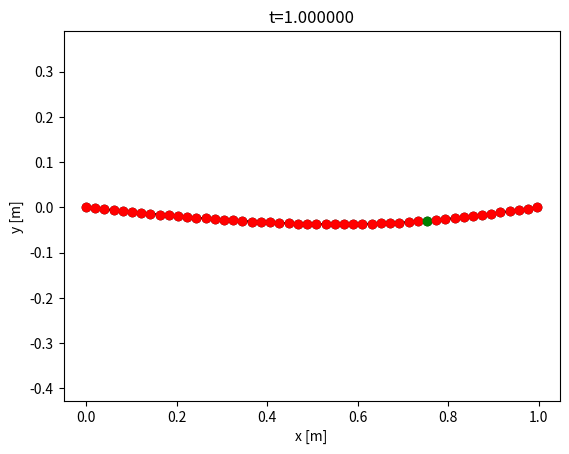
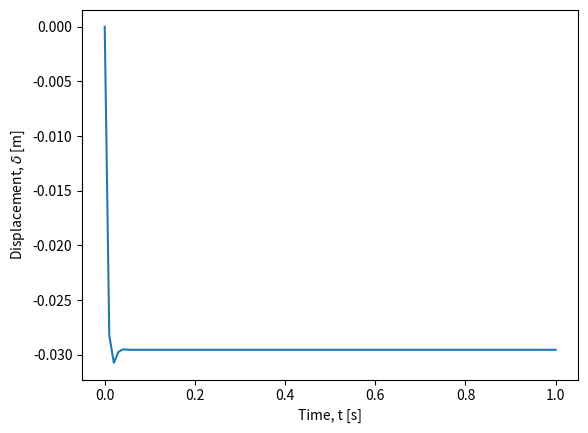
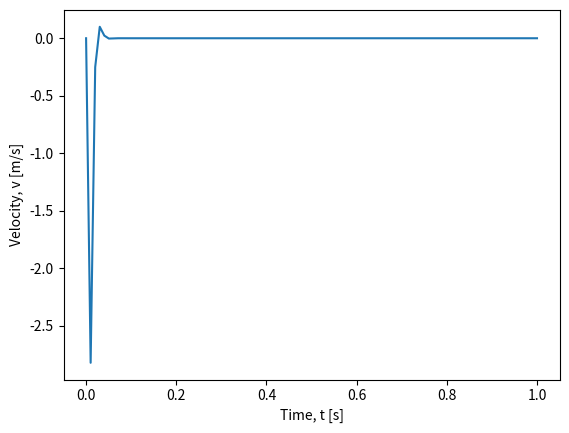
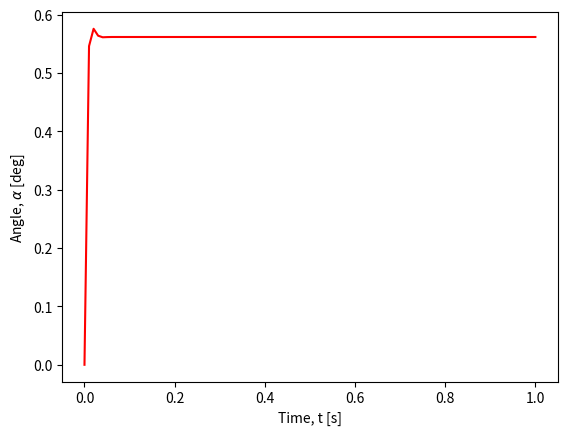

Generate these figures, in order, with matplotlib:
import numpy as np
import matplotlib.pyplot as plt
from math import isclose, sqrt

### Provided Functions

def crossMat(a):
    """
    Returns the cross product matrix of vector 'a'.

    Parameters:
    a : np.ndarray
        A 3-element array representing a vector.

    Returns:
    A : np.ndarray
        The cross product matrix corresponding to vector 'a'.
    """
    A = np.array([[0, -a[2], a[1]],
                  [a[2], 0, -a[0]],
                  [-a[1], a[0], 0]])

    return A

"""#Gradient and Hessian of elastic energies"""

def gradEb(xkm1, ykm1, xk, yk, xkp1, ykp1, curvature0, l_k, EI):
    """
    Returns the derivative of bending energy E_k^b with respect to
    x_{k-1}, y_{k-1}, x_k, y_k, x_{k+1}, and y_{k+1}.

    Parameters:
    xkm1, ykm1 : float
        Coordinates of the previous node (x_{k-1}, y_{k-1}).
    xk, yk : float
        Coordinates of the current node (x_k, y_k).
    xkp1, ykp1 : float
        Coordinates of the next node (x_{k+1}, y_{k+1}).
    curvature0 : float
        Discrete natural curvature at node (xk, yk).
    l_k : float
        Voronoi length of node (xk, yk).
    EI : float
        Bending stiffness.

    Returns:
    dF : np.ndarray
        Derivative of bending energy.
    """

    # Nodes in 3D
    node0 = np.array([xkm1, ykm1, 0.0])
    node1 = np.array([xk, yk, 0])
    node2 = np.array([xkp1, ykp1, 0])

    # Unit vectors along z-axis
    m2e = np.array([0, 0, 1])
    m2f = np.array([0, 0, 1])

    kappaBar = curvature0

    # Initialize gradient of curvature
    gradKappa = np.zeros(6)

    # Edge vectors
    ee = node1 - node0
    ef = node2 - node1

    # Norms of edge vectors
    norm_e = np.linalg.norm(ee)
    norm_f = np.linalg.norm(ef)

    # Unit tangents
    te = ee / norm_e
    tf = ef / norm_f

    # Curvature binormal
    kb = 2.0 * np.cross(te, tf) / (1.0 + np.dot(te, tf))

    chi = 1.0 + np.dot(te, tf)
    tilde_t = (te + tf) / chi
    tilde_d2 = (m2e + m2f) / chi

    # Curvature
    kappa1 = kb[2]

    # Gradient of kappa1 with respect to edge vectors
    Dkappa1De = 1.0 / norm_e * (-kappa1 * tilde_t + np.cross(tf, tilde_d2))
    Dkappa1Df = 1.0 / norm_f * (-kappa1 * tilde_t - np.cross(te, tilde_d2))

    # Populate the gradient of kappa
    gradKappa[0:2] = -Dkappa1De[0:2]
    gradKappa[2:4] = Dkappa1De[0:2] - Dkappa1Df[0:2]
    gradKappa[4:6] = Dkappa1Df[0:2]

    # Gradient of bending energy
    dkappa = kappa1 - kappaBar
    dF = gradKappa * EI * dkappa / l_k

    return dF

def hessEb(xkm1, ykm1, xk, yk, xkp1, ykp1, curvature0, l_k, EI):
    """
    Returns the Hessian (second derivative) of bending energy E_k^b
    with respect to x_{k-1}, y_{k-1}, x_k, y_k, x_{k+1}, and y_{k+1}.

    Parameters:
    xkm1, ykm1 : float
        Coordinates of the previous node (x_{k-1}, y_{k-1}).
    xk, yk : float
        Coordinates of the current node (x_k, y_k).
    xkp1, ykp1 : float
        Coordinates of the next node (x_{k+1}, y_{k+1}).
    curvature0 : float
        Discrete natural curvature at node (xk, yk).
    l_k : float
        Voronoi length of node (xk, yk).
    EI : float
        Bending stiffness.

    Returns:
    dJ : np.ndarray
        Hessian of bending energy.
    """

    # Nodes in 3D
    node0 = np.array([xkm1, ykm1, 0])
    node1 = np.array([xk, yk, 0])
    node2 = np.array([xkp1, ykp1, 0])

    # Unit vectors along z-axis
    m2e = np.array([0, 0, 1])
    m2f = np.array([0, 0, 1])

    kappaBar = curvature0

    # Initialize gradient of curvature
    gradKappa = np.zeros(6)

    # Edge vectors
    ee = node1 - node0
    ef = node2 - node1

    # Norms of edge vectors
    norm_e = np.linalg.norm(ee)
    norm_f = np.linalg.norm(ef)

    # Unit tangents
    te = ee / norm_e
    tf = ef / norm_f

    # Curvature binormal
    kb = 2.0 * np.cross(te, tf) / (1.0 + np.dot(te, tf))

    chi = 1.0 + np.dot(te, tf)
    tilde_t = (te + tf) / chi
    tilde_d2 = (m2e + m2f) / chi

    # Curvature
    kappa1 = kb[2]

    # Gradient of kappa1 with respect to edge vectors
    Dkappa1De = 1.0 / norm_e * (-kappa1 * tilde_t + np.cross(tf, tilde_d2))
    Dkappa1Df = 1.0 / norm_f * (-kappa1 * tilde_t - np.cross(te, tilde_d2))

    # Populate the gradient of kappa
    gradKappa[0:2] = -Dkappa1De[0:2]
    gradKappa[2:4] = Dkappa1De[0:2] - Dkappa1Df[0:2]
    gradKappa[4:6] = Dkappa1Df[0:2]

    # Compute the Hessian (second derivative of kappa)
    DDkappa1 = np.zeros((6, 6))

    norm2_e = norm_e**2
    norm2_f = norm_f**2

    Id3 = np.eye(3)

    # Helper matrices for second derivatives
    tt_o_tt = np.outer(tilde_t, tilde_t)
    tmp = np.cross(tf, tilde_d2)
    tf_c_d2t_o_tt = np.outer(tmp, tilde_t)
    kb_o_d2e = np.outer(kb, m2e)

    D2kappa1De2 = (2 * kappa1 * tt_o_tt - tf_c_d2t_o_tt - tf_c_d2t_o_tt.T) / norm2_e - \
                  kappa1 / (chi * norm2_e) * (Id3 - np.outer(te, te)) + \
                  (kb_o_d2e + kb_o_d2e.T) / (4 * norm2_e)

    tmp = np.cross(te, tilde_d2)
    te_c_d2t_o_tt = np.outer(tmp, tilde_t)
    tt_o_te_c_d2t = te_c_d2t_o_tt.T
    kb_o_d2f = np.outer(kb, m2f)

    D2kappa1Df2 = (2 * kappa1 * tt_o_tt + te_c_d2t_o_tt + te_c_d2t_o_tt.T) / norm2_f - \
                  kappa1 / (chi * norm2_f) * (Id3 - np.outer(tf, tf)) + \
                  (kb_o_d2f + kb_o_d2f.T) / (4 * norm2_f)
    D2kappa1DeDf = -kappa1 / (chi * norm_e * norm_f) * (Id3 + np.outer(te, tf)) \
                  + 1.0 / (norm_e * norm_f) * (2 * kappa1 * tt_o_tt - tf_c_d2t_o_tt + \
                  tt_o_te_c_d2t - crossMat(tilde_d2))
    D2kappa1DfDe = D2kappa1DeDf.T

    # Populate the Hessian of kappa
    DDkappa1[0:2, 0:2] = D2kappa1De2[0:2, 0:2]
    DDkappa1[0:2, 2:4] = -D2kappa1De2[0:2, 0:2] + D2kappa1DeDf[0:2, 0:2]
    DDkappa1[0:2, 4:6] = -D2kappa1DeDf[0:2, 0:2]
    DDkappa1[2:4, 0:2] = -D2kappa1De2[0:2, 0:2] + D2kappa1DfDe[0:2, 0:2]
    DDkappa1[2:4, 2:4] = D2kappa1De2[0:2, 0:2] - D2kappa1DeDf[0:2, 0:2] - \
                         D2kappa1DfDe[0:2, 0:2] + D2kappa1Df2[0:2, 0:2]
    DDkappa1[2:4, 4:6] = D2kappa1DeDf[0:2, 0:2] - D2kappa1Df2[0:2, 0:2]
    DDkappa1[4:6, 0:2] = -D2kappa1DfDe[0:2, 0:2]
    DDkappa1[4:6, 2:4] = D2kappa1DfDe[0:2, 0:2] - D2kappa1Df2[0:2, 0:2]
    DDkappa1[4:6, 4:6] = D2kappa1Df2[0:2, 0:2]

    # Hessian of bending energy
    dkappa = kappa1 - kappaBar
    dJ = 1.0 / l_k * EI * np.outer(gradKappa, gradKappa)
    dJ += 1.0 / l_k * dkappa * EI * DDkappa1

    return dJ

def getFb(q, EI, deltaL):
    """
    Compute the bending force and Jacobian of the bending force.

    Parameters:
    q : np.ndarray
        A vector of size 6 containing the coordinates [x_{k-1}, y_{k-1}, x_k, y_k, x_{k+1}, y_{k+1}].
    EI : float
        The bending stiffness.
    deltaL : float
        The Voronoi length.

    Returns:
    Fb : np.ndarray
        Bending force (vector of size 6).
    Jb : np.ndarray
        Jacobian of the bending force (6x6 matrix).
    """

    ndof = q.size # number of DOF
    nv = int(ndof / 2) # number of nodes

    # Initialize bending force as a zero vector of size 6
    Fb = np.zeros(ndof)

    # Initialize Jacobian of bending force as a 6x6 zero matrix
    Jb = np.zeros((ndof, ndof))

    for k in range(1,nv-1): # loop over all nodes except the first and last
        # Extract coordinates from q
        xkm1 = q[2*k-2]
        ykm1 = q[2*k-1]
        xk = q[2*k]
        yk = q[2*k+1]
        xkp1 = q[2*k+2]
        ykp1 = q[2*k+3]
        ind = np.arange(2*k-2,2*k+4)

        # Compute the gradient of bending energy
        gradEnergy = gradEb(xkm1, ykm1, xk, yk, xkp1, ykp1, 0, deltaL, EI)

        # Update bending force
        Fb[ind] = Fb[ind] - gradEnergy

        # Compute the Hessian of bending energy
        hessEnergy = hessEb(xkm1, ykm1, xk, yk, xkp1, ykp1, 0, deltaL, EI)

        # Update Jacobian matrix
        Jb[np.ix_(ind, ind)] = Jb[np.ix_(ind, ind)] - hessEnergy

    return Fb, Jb

def gradEs(xk, yk, xkp1, ykp1, l_k, EA):
    """
    Calculate the gradient of the stretching energy with respect to the coordinates.

    Args:
    - xk (float): x coordinate of the current point
    - yk (float): y coordinate of the current point
    - xkp1 (float): x coordinate of the next point
    - ykp1 (float): y coordinate of the next point
    - l_k (float): reference length
    - EA (float): elastic modulus

    Returns:
    - F (np.array): Gradient array
    """
    F = np.zeros(4)
    F[0] = -(1.0 - np.sqrt((xkp1 - xk)**2.0 + (ykp1 - yk)**2.0) / l_k) * ((xkp1 - xk)**2.0 + (ykp1 - yk)**2.0)**(-0.5) / l_k * (-2.0 * xkp1 + 2.0 * xk)
    F[1] = -(0.1e1 - np.sqrt((xkp1 - xk) ** 2 + (ykp1 - yk) ** 2) / l_k) * ((xkp1 - xk) ** 2 + (ykp1 - yk) ** 2) ** (-0.1e1 / 0.2e1) / l_k * (-0.2e1 * ykp1 + 0.2e1 * yk)
    F[2] = -(0.1e1 - np.sqrt((xkp1 - xk) ** 2 + (ykp1 - yk) ** 2) / l_k) * ((xkp1 - xk) ** 2 + (ykp1 - yk) ** 2) ** (-0.1e1 / 0.2e1) / l_k * (0.2e1 * xkp1 - 0.2e1 * xk)
    F[3] = -(0.1e1 - np.sqrt((xkp1 - xk) ** 2 + (ykp1 - yk) ** 2) / l_k) * ((xkp1 - xk) ** 2 + (ykp1 - yk) ** 2) ** (-0.1e1 / 0.2e1) / l_k * (0.2e1 * ykp1 - 0.2e1 * yk)

    F = 0.5 * EA * l_k * F  # Scale by EA and l_k

    return F

def hessEs(xk, yk, xkp1, ykp1, l_k, EA):
    """
    This function returns the 4x4 Hessian of the stretching energy E_k^s with
    respect to x_k, y_k, x_{k+1}, and y_{k+1}.
    """
    J = np.zeros((4, 4))  # Initialize the Hessian matrix
    J11 = (1 / ((xkp1 - xk) ** 2 + (ykp1 - yk) ** 2) / l_k ** 2 * (-2 * xkp1 + 2 * xk) ** 2) / 0.2e1 + (0.1e1 - np.sqrt(((xkp1 - xk) ** 2 + (ykp1 - yk) ** 2)) / l_k) * (((xkp1 - xk) ** 2 + (ykp1 - yk) ** 2) ** (-0.3e1 / 0.2e1)) / l_k * ((-2 * xkp1 + 2 * xk) ** 2) / 0.2e1 - 0.2e1 * (0.1e1 - np.sqrt(((xkp1 - xk) ** 2 + (ykp1 - yk) ** 2)) / l_k) * (((xkp1 - xk) ** 2 + (ykp1 - yk) ** 2) ** (-0.1e1 / 0.2e1)) / l_k
    J12 = (1 / ((xkp1 - xk) ** 2 + (ykp1 - yk) ** 2) / l_k ** 2 * (-2 * ykp1 + 2 * yk) * (-2 * xkp1 + 2 * xk)) / 0.2e1 + (0.1e1 - np.sqrt(((xkp1 - xk) ** 2 + (ykp1 - yk) ** 2)) / l_k) * (((xkp1 - xk) ** 2 + (ykp1 - yk) ** 2) ** (-0.3e1 / 0.2e1)) / l_k * (-2 * xkp1 + 2 * xk) * (-2 * ykp1 + 2 * yk) / 0.2e1
    J13 = (1 / ((xkp1 - xk) ** 2 + (ykp1 - yk) ** 2) / l_k ** 2 * (2 * xkp1 - 2 * xk) * (-2 * xkp1 + 2 * xk)) / 0.2e1 + (0.1e1 - np.sqrt(((xkp1 - xk) ** 2 + (ykp1 - yk) ** 2)) / l_k) * (((xkp1 - xk) ** 2 + (ykp1 - yk) ** 2) ** (-0.3e1 / 0.2e1)) / l_k * (-2 * xkp1 + 2 * xk) * (2 * xkp1 - 2 * xk) / 0.2e1 + 0.2e1 * (0.1e1 - np.sqrt(((xkp1 - xk) ** 2 + (ykp1 - yk) ** 2)) / l_k) * (((xkp1 - xk) ** 2 + (ykp1 - yk) ** 2) ** (-0.1e1 / 0.2e1)) / l_k
    J14 = (1 / ((xkp1 - xk) ** 2 + (ykp1 - yk) ** 2) / l_k ** 2 * (2 * ykp1 - 2 * yk) * (-2 * xkp1 + 2 * xk)) / 0.2e1 + (0.1e1 - np.sqrt(((xkp1 - xk) ** 2 + (ykp1 - yk) ** 2)) / l_k) * (((xkp1 - xk) ** 2 + (ykp1 - yk) ** 2) ** (-0.3e1 / 0.2e1)) / l_k * (-2 * xkp1 + 2 * xk) * (2 * ykp1 - 2 * yk) / 0.2e1
    J22 = (1 / ((xkp1 - xk) ** 2 + (ykp1 - yk) ** 2) / l_k ** 2 * (-2 * ykp1 + 2 * yk) ** 2) / 0.2e1 + (0.1e1 - np.sqrt(((xkp1 - xk) ** 2 + (ykp1 - yk) ** 2)) / l_k) * (((xkp1 - xk) ** 2 + (ykp1 - yk) ** 2) ** (-0.3e1 / 0.2e1)) / l_k * ((-2 * ykp1 + 2 * yk) ** 2) / 0.2e1 - 0.2e1 * (0.1e1 - np.sqrt(((xkp1 - xk) ** 2 + (ykp1 - yk) ** 2)) / l_k) * (((xkp1 - xk) ** 2 + (ykp1 - yk) ** 2) ** (-0.1e1 / 0.2e1)) / l_k
    J23 = (1 / ((xkp1 - xk) ** 2 + (ykp1 - yk) ** 2) / l_k ** 2 * (2 * xkp1 - 2 * xk) * (-2 * ykp1 + 2 * yk)) / 0.2e1 + (0.1e1 - np.sqrt(((xkp1 - xk) ** 2 + (ykp1 - yk) ** 2)) / l_k) * (((xkp1 - xk) ** 2 + (ykp1 - yk) ** 2) ** (-0.3e1 / 0.2e1)) / l_k * (-2 * ykp1 + 2 * yk) * (2 * xkp1 - 2 * xk) / 0.2e1
    J24 = (1 / ((xkp1 - xk) ** 2 + (ykp1 - yk) ** 2) / l_k ** 2 * (2 * ykp1 - 2 * yk) * (-2 * ykp1 + 2 * yk)) / 0.2e1 + (0.1e1 - np.sqrt(((xkp1 - xk) ** 2 + (ykp1 - yk) ** 2)) / l_k) * (((xkp1 - xk) ** 2 + (ykp1 - yk) ** 2) ** (-0.3e1 / 0.2e1)) / l_k * (-2 * ykp1 + 2 * yk) * (2 * ykp1 - 2 * yk) / 0.2e1 + 0.2e1 * (0.1e1 - np.sqrt(((xkp1 - xk) ** 2 + (ykp1 - yk) ** 2)) / l_k) * (((xkp1 - xk) ** 2 + (ykp1 - yk) ** 2) ** (-0.1e1 / 0.2e1)) / l_k
    J33 = (1 / ((xkp1 - xk) ** 2 + (ykp1 - yk) ** 2) / l_k ** 2 * (2 * xkp1 - 2 * xk) ** 2) / 0.2e1 + (0.1e1 - np.sqrt(((xkp1 - xk) ** 2 + (ykp1 - yk) ** 2)) / l_k) * (((xkp1 - xk) ** 2 + (ykp1 - yk) ** 2) ** (-0.3e1 / 0.2e1)) / l_k * ((2 * xkp1 - 2 * xk) ** 2) / 0.2e1 - 0.2e1 * (0.1e1 - np.sqrt(((xkp1 - xk) ** 2 + (ykp1 - yk) ** 2)) / l_k) * (((xkp1 - xk) ** 2 + (ykp1 - yk) ** 2) ** (-0.1e1 / 0.2e1)) / l_k
    J34 = (1 / ((xkp1 - xk) ** 2 + (ykp1 - yk) ** 2) / l_k ** 2 * (2 * ykp1 - 2 * yk) * (2 * xkp1 - 2 * xk)) / 0.2e1 + (0.1e1 - np.sqrt(((xkp1 - xk) ** 2 + (ykp1 - yk) ** 2)) / l_k) * (((xkp1 - xk) ** 2 + (ykp1 - yk) ** 2) ** (-0.3e1 / 0.2e1)) / l_k * (2 * xkp1 - 2 * xk) * (2 * ykp1 - 2 * yk) / 0.2e1
    J44 = (1 / ((xkp1 - xk) ** 2 + (ykp1 - yk) ** 2) / l_k ** 2 * (2 * ykp1 - 2 * yk) ** 2) / 0.2e1 + (0.1e1 - np.sqrt(((xkp1 - xk) ** 2 + (ykp1 - yk) ** 2)) / l_k) * (((xkp1 - xk) ** 2 + (ykp1 - yk) ** 2) ** (-0.3e1 / 0.2e1)) / l_k * ((2 * ykp1 - 2 * yk) ** 2) / 0.2e1 - 0.2e1 * (0.1e1 - np.sqrt(((xkp1 - xk) ** 2 + (ykp1 - yk) ** 2)) / l_k) * (((xkp1 - xk) ** 2 + (ykp1 - yk) ** 2) ** (-0.1e1 / 0.2e1)) / l_k

    J = np.array([[J11, J12, J13, J14],
                   [J12, J22, J23, J24],
                   [J13, J23, J33, J34],
                   [J14, J24, J34, J44]])

    J *= 0.5 * EA * l_k

    return J

def getFs(q, EA, deltaL):
    ndof = q.size # number of DOF
    nv = int(ndof / 2) # number of nodes

    # Initialize bending force as a zero vector of size 6
    Fs = np.zeros(ndof)

    # Initialize Jacobian of bending force as a 6x6 zero matrix
    Js = np.zeros((ndof, ndof))

    for k in range(0,nv-1): # loop over all nodes except the last
      xkm1 = q[2*k]
      ykm1 = q[2*k+1]
      xk = q[2*k+2]
      yk = q[2*k+3]
      ind = np.arange(2*k,2*k+4)

      # Compute the gradient of stretching energy
      gradEnergy = gradEs(xkm1, ykm1, xk, yk, deltaL, EA)
      Fs[ind] = Fs[ind] - gradEnergy

      # Compute the Hessian of bending energy
      hessEnergy = hessEs(xkm1, ykm1, xk, yk, deltaL, EA)
      Js[np.ix_(ind, ind)] = Js[np.ix_(ind, ind)] - hessEnergy

    return Fs, Js

def calculateNewQImplicit(q_guess, q_old, u_old, dt, tol, maximum_iter,
           m, mMat,  # inertia
           EI, EA,   # elastic stiffness
           P,     # external force
           deltaL, free_index):

    q_new = q_guess.copy()

    # Newton-Raphson scheme
    iter_count = 0  # number of iterations
    error = tol * 10  # norm of function value (initialized to a value higher than tolerance)
    flag = 1  # Start with a 'good' simulation (flag=1 means no error)

    while error > tol:
        # Get elastic forces
        Fb, Jb = getFb(q_new, EI, deltaL)
        Fs, Js = getFs(q_new, EA, deltaL)

        # Equation of motion
        f = m * (q_new - q_old) / dt**2 - m * u_old / dt - (Fb + Fs + P)

        # Manipulate the Jacobians
        J = mMat / dt**2 - (Jb + Js)

        # We have to separate the "free" parts of f and J
        f_free = f[free_index]
        J_free = J[np.ix_(free_index, free_index)]

        # Newton's update
        # q_new = q_new - np.linalg.solve(J, f)
        # We have to only update the free DOFs
        dq_free = np.linalg.solve(J_free, f_free)
        q_new[free_index] = q_new[free_index] - dq_free

        # Get the norm
        # error = np.linalg.norm(f)
        # We have to calculate the errors based on free DOFs
        error = np.linalg.norm(f_free)

        # Update iteration number
        iter_count += 1
        # print(f'Iter={iter_count-1}, error={error:.6e}')

        if iter_count > maximum_iter:
            flag = -1  # return with an error signal
            return q_new, flag


    return q_new, flag

def check_plot_shape(isSnapsFinished, ctime, snapshots, snapIdx, q, filePrefix, pNode):
    def color_picker():
        pIdx = 0
        while (pIdx < q.size):
            if (pIdx == pNode):
                yield "g"
            else:
                yield "r"
            pIdx += 1
    iterColor = color_picker()

    if (not isSnapsFinished):
        if (isclose(ctime, snapshots[snapIdx])):
            print(f"saving plot at {ctime}, snapIdx={snapIdx}, snapshots[snapIdx]={snapshots[snapIdx]}")
            x1 = q[::2]  # Selects every second element starting from index 0
            x2 = q[1::2]  # Selects every second element starting from index 1
            h1 = plt.figure(1)
            plt.clf()  # Clear the current figure
            plt.plot(x1, x2, 'ko-')  # 'ko-' indicates black color with circle markers and solid lines
            for i in range(x1.size):
                plt.plot(x1[i], x2[i], marker='o', color=next(iterColor))  # Color each point
            plt.title(f't={ctime:.6f}')  # Format the title with the current time
            plt.axis('equal')  # Set equal scaling
            plt.xlabel('x [m]')
            plt.ylabel('y [m]')
            plt.savefig(f'{filePrefix}_{snapshots[snapIdx]:.2f}.png')
            # plt.show()  # Display the figure
            snapIdx += 1

        elif (ctime > snapshots[snapIdx]):
            print (f"skipping snapIdx {snapIdx} with value {snapshots[snapIdx]} at time {ctime}")
            snapIdx += 1


        if (snapIdx == len(snapshots)):
            isSnapsFinished = True


    return isSnapsFinished, snapIdx

def p3_implicit(q0, u0, totalTime, dt, tol, maximum_iter, m, mMat, EI, EA, P, deltaL, pNode, snapshots, free_index):
    # Current SnapShots
    snapIdx = 0
    isSnapsFinished = snapIdx == len(snapshots)

    # Number of time steps
    Nsteps = round(totalTime / dt)

    ctime = 0

    all_pos = np.zeros(Nsteps)
    all_v = np.zeros(Nsteps)
    midAngle = np.zeros(Nsteps)
    u = u0.copy()
    q = q0.copy()

    # Check for snapshot of initial shape
    isSnapsFinished, snapIdx = check_plot_shape(isSnapsFinished, ctime, snapshots, snapIdx, q, 'p3_implicit', pNode)

    for timeStep in range(1, Nsteps):  # Python uses 0-based indexing, hence range starts at 1
        # print(f't={ctime:.6f}')

        q, error = calculateNewQImplicit(q0, q0, u, dt, tol, maximum_iter, m, mMat, EI, EA, P, deltaL, free_index)

        if error < 0:
            print('Could not converge. Sorry')
            break  # Exit the loop if convergence fails

        u = (q - q0) / dt  # velocity
        ctime += dt  # current time

        # Update q0
        q0 = q

        all_pos[timeStep] = q[2*pNode+1]  # Python uses 0-based indexing
        all_v[timeStep] = u[2*pNode+1]

        # Angle at the center
        vec1 = np.array([q[2*pNode], q[2*pNode+1], 0]) - np.array([q[2*pNode-2], q[2*pNode-1], 0])
        vec2 = np.array([q[2*pNode+2], q[2*pNode+3], 0]) - np.array([q[2*pNode], q[2*pNode+1], 0])
        midAngle[timeStep] = np.degrees(np.arctan2(np.linalg.norm(np.cross(vec1, vec2)), np.dot(vec1, vec2)))

        isSnapsFinished, snapIdx = check_plot_shape(isSnapsFinished, ctime, snapshots, snapIdx, q, 'p3_implicit', pNode)


    ctime += dt
    isSnapsFinished, snapIdx = check_plot_shape(isSnapsFinished, ctime, snapshots, snapIdx, q, 'p3_implicit', pNode)
    
    print(f"Max vertical Displacement R_P: {all_pos[-1]} m")
    # Plot
    return Nsteps, all_pos, all_v, midAngle

def createVariables(nv, rodLength, rodOuterRadius, rodInnerRadius, forceP, d):
    # nv = 21 # Odd vs even number should show different behavior
    ndof = 2*nv

    # density of aluminum
    rho = 2700

    # Utility quantities
    ne = nv - 1

    # Geometry of the rod
    nodes = np.zeros((nv, 2))
    for c in range(nv):
        nodes[c, 0] = c * rodLength / ne

    # Compute Mass
    m = np.zeros(ndof)
    for k in range(nv):
        m[2*k] = np.pi * (rodOuterRadius**2 - rodInnerRadius**2) * rodLength * rho / ( nv - 1 ) # Mass for x_k
        m[2*k+1] = m[2*k] # Mass for y_k

    mMat = np.diag(m)  # Convert into a diagonal matrix

    # External force at P
    percentOfRod = d / rodLength
    pNode = round((nv - 1) * percentOfRod)
    P = np.zeros(ndof)
    P[2*pNode + 1] = -forceP
    print(nv, pNode)
    print(ndof, 2*pNode + 1)

    # Initial conditions
    q0 = np.zeros(ndof)
    for c in range(nv):
        q0[2 * c] = nodes[c, 0]
        q0[2 * c + 1] = nodes[c, 1]

    # Discrete length
    deltaL = rodLength / (nv - 1)

    return q0, m, mMat, P, deltaL, pNode

def main():
    # Inputs (SI units)
    # number of vertices
    nv = 50 # Odd vs even number should show different behavior
    
    # Time step
    dt = 1e-2

    # Rod Length
    rodLength = 1 # m

    # outer radius
    rodOuterRadius = 0.013

    # inner radius
    rodInnerRadius = 0.011

    # Force applied vertically at d meters from x = 0
    forceP = 2000 # remember negative
    d = 0.75

    # Elastic Modulus for Aluminum
    E = 70 * 10**9

    # Area
    A = np.pi * (rodOuterRadius**2 - rodInnerRadius**2)

    # Moment of Inertia
    I = np.pi * (rodOuterRadius**4 - rodInnerRadius**4)  / 4

    # Maximum number of iterations in Newton Solver
    maximum_iter = 100

    # Total simulation time (it exits after t=totalTime)
    totalTime = 1

    #Utility quantities
    EI = E * I
    EA = E * A
    
    # Tolerance on force function
    tol = EI / rodLength**2 * 1e-3  # small enough force that can be neglected

    q0, m, mMat, P, deltaL, pNode = createVariables(nv, rodLength, rodOuterRadius, rodInnerRadius, forceP, d)

    q = q0.copy()
    u = (q - q0) / dt
    
    snapshots = [0, 0.01, 0.05, 0.1, 1, 10, 50, 100]

    #specify free Indices
    ndof = 2 * nv
    all_DOFs = np.arange(ndof)
    fixed_index = np.array([0, 1, ndof - 1])

    # Get the difference of two sets using np.setdiff1d
    free_index = np.setdiff1d(all_DOFs, fixed_index)

    print("Problem 3: Elastic Beam Simulation")
    
    print("---------------------------------------------------------------")
    dt = 1e-2
    print(f"Executing implicit simulation with dt = {dt}")

    Nsteps, all_pos, all_v, midAngle = p3_implicit(q0, u, totalTime, dt, tol, maximum_iter, m, mMat, EI, EA, P, deltaL, pNode, snapshots, free_index)

    # Q1: Position and Velocity of R2
    plt.figure(5)
    t = np.linspace(0, totalTime, Nsteps)
    plt.plot(t, all_pos)
    plt.xlabel('Time, t [s]')
    plt.ylabel('Displacement, $\\delta$ [m]')
    plt.savefig('p3_implicit_fallingBeam.png')

    plt.figure(6)
    plt.plot(t, all_v)
    plt.xlabel('Time, t [s]')
    plt.ylabel('Velocity, v [m/s]')
    plt.savefig('p3_implicit_fallingBeam_velocity.png')

    plt.figure(7)
    plt.plot(t, midAngle, 'r')
    plt.xlabel('Time, t [s]')
    plt.ylabel('Angle, $\\alpha$ [deg]')
    plt.savefig('p3_implicit_fallingBeam_angle.png')

    plt.show()
    print("---------------------------------------------------------------")
    """
    print("---------------------------------------------------------------")

    print("Comparing with Euler Bernoulli Beam Theory")

    sim_disp = all_pos[-1]
    c = min(d, rodLength - d)
    analytical_disp = forceP * c * (rodLength**2 - c**2)**1.5 / (9*sqrt(3) * E * I * rodLength)

    print(f"Simulation Maximum Vertical Displacement: {sim_disp} m")

    print(f"Analytical Maximum Vertical Displacement: {analytical_disp} m")

    print("---------------------------------------------------------------")
    print("---------------------------------------------------------------")
    print("Trying heavier load P = 20000")

    q0, m, mMat, P, deltaL, pNode = createVariables(nv, rodLength, rodOuterRadius, rodInnerRadius, forceP, d)
    q = q0.copy()
    u = (q - q0) / dt

    Nsteps, all_pos, all_v, midAngle = p3_implicit(q0, u, totalTime, dt, tol, maximum_iter, m, mMat, EI, EA, P, deltaL, pNode, snapshots, free_index)
    
    sim_disp = all_pos[-1]
    c = min(d, rodLength - d)
    analytical_disp = forceP * c * (rodLength**2 - c**2)**1.5 / (9*sqrt(3) * E * I * rodLength)

    print(f"Simulation Maximum Vertical Displacement: {sim_disp} m")

    print(f"Analytical Maximum Vertical Displacement: {analytical_disp} m")


    print("---------------------------------------------------------------")

    print("---------------------------------------------------------------")
    print("Testing multiple P")
    dt = 1e-2
    testPs = np.linspace(0.001, 1, 100)
    sim_vals = np.zeros(testPs.size)
    theo_vals = np.zeros(testPs.size)
    snapshots = []
    for pIdx in range(testPs.size):
        forceP = testPs[pIdx]
        q0, m, mMat, P, deltaL, pNode = createVariables(nv, rodLength, rodOuterRadius, rodInnerRadius, forceP, d)
        q = q0.copy()
        u = (q - q0) / dt

        Nsteps, all_pos, all_v, midAngle = p3_implicit(q0, u, totalTime, dt, tol, maximum_iter, m, mMat, EI, EA, P, deltaL, pNode, snapshots, free_index)

        sim_vals[pIdx] = sim_vals[-1]

        c = min(d, rodLength - d)
        analytical_disp = forceP * c * (rodLength**2 - c**2)**1.5 / (9*sqrt(3) * E * I * rodLength)
        theo_vals[pIdx] = analytical_disp


    plt.figure(9)
    plt.plot(testPs, sim_vals, 'r', label="Simulation")
    plt.plot(testPs, theo_vals, 'b', label="Theoretical")
    plt.xlabel('Load at d=0.75 , P, [N]')
    plt.ylabel('Maximum vertical displacement, [m]')
    plt.legend()
    plt.savefig('p3_implicit_vterm_vs_dt.png')
    plt.show()

    print("---------------------------------------------------------------")
    """
if __name__ == "__main__":
    main()